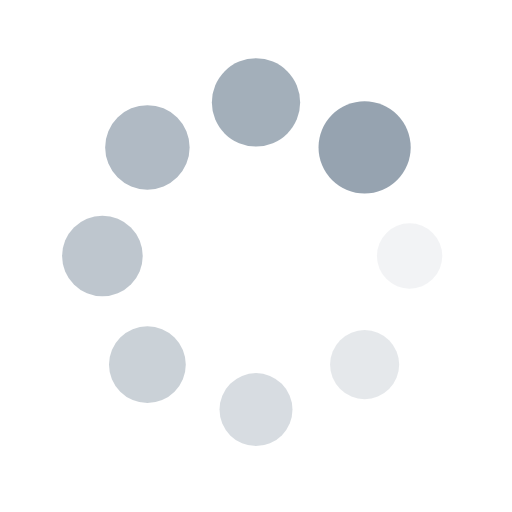
t = 0.00 s
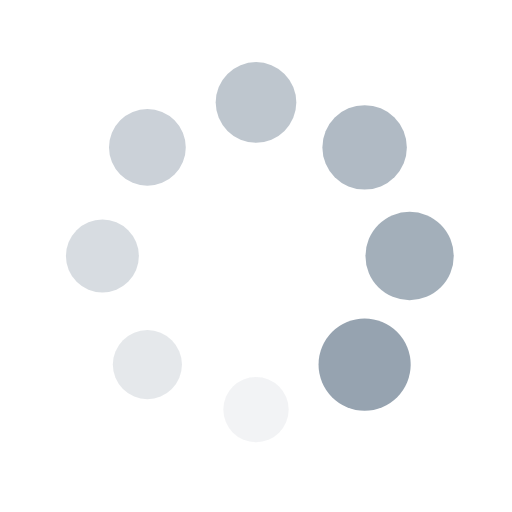
t = 0.15 s
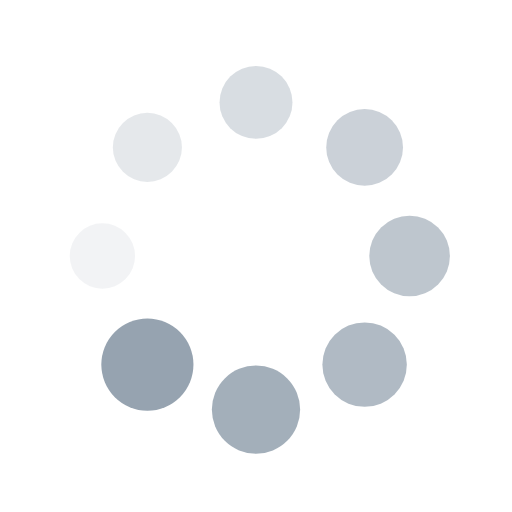
t = 0.30 s
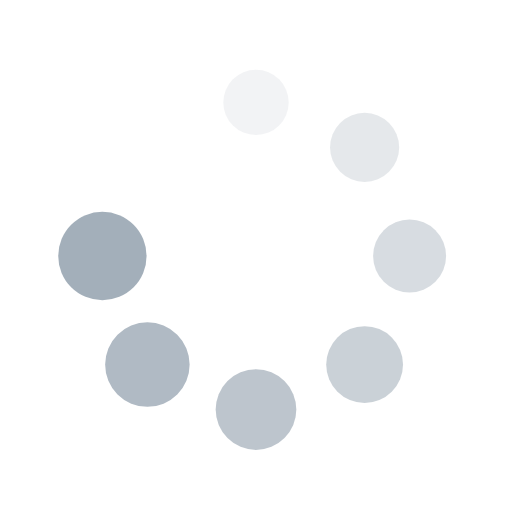
t = 0.45 s

The animated SVG that drew these frames (rendered in a browser with its animation timeline set to each time). Animation: 16 SMIL elements (animate=8,animateTransform=8); one cycle of 0.59 s, repeats indefinitely.

<svg xmlns="http://www.w3.org/2000/svg" viewBox="0 0 100 100" preserveAspectRatio="xMidYMid" width="200" height="200" style="shape-rendering: auto; display: block; background: transparent;" xmlns:xlink="http://www.w3.org/1999/xlink"><g><g transform="translate(80,50)">
<g transform="rotate(0)">
<circle fill-opacity="1" fill="#96a3b0" r="6" cy="0" cx="0">
  <animateTransform repeatCount="indefinite" dur="0.5952380952380952s" keyTimes="0;1" values="1.5 1.5;1 1" begin="-0.5208333333333334s" type="scale" attributeName="transform"></animateTransform>
  <animate begin="-0.5208333333333334s" values="1;0" repeatCount="indefinite" dur="0.5952380952380952s" keyTimes="0;1" attributeName="fill-opacity"></animate>
</circle>
</g>
</g><g transform="translate(71.21320343559643,71.21320343559643)">
<g transform="rotate(45)">
<circle fill-opacity="0.875" fill="#96a3b0" r="6" cy="0" cx="0">
  <animateTransform repeatCount="indefinite" dur="0.5952380952380952s" keyTimes="0;1" values="1.5 1.5;1 1" begin="-0.44642857142857145s" type="scale" attributeName="transform"></animateTransform>
  <animate begin="-0.44642857142857145s" values="1;0" repeatCount="indefinite" dur="0.5952380952380952s" keyTimes="0;1" attributeName="fill-opacity"></animate>
</circle>
</g>
</g><g transform="translate(50,80)">
<g transform="rotate(90)">
<circle fill-opacity="0.75" fill="#96a3b0" r="6" cy="0" cx="0">
  <animateTransform repeatCount="indefinite" dur="0.5952380952380952s" keyTimes="0;1" values="1.5 1.5;1 1" begin="-0.37202380952380953s" type="scale" attributeName="transform"></animateTransform>
  <animate begin="-0.37202380952380953s" values="1;0" repeatCount="indefinite" dur="0.5952380952380952s" keyTimes="0;1" attributeName="fill-opacity"></animate>
</circle>
</g>
</g><g transform="translate(28.786796564403577,71.21320343559643)">
<g transform="rotate(135)">
<circle fill-opacity="0.625" fill="#96a3b0" r="6" cy="0" cx="0">
  <animateTransform repeatCount="indefinite" dur="0.5952380952380952s" keyTimes="0;1" values="1.5 1.5;1 1" begin="-0.2976190476190476s" type="scale" attributeName="transform"></animateTransform>
  <animate begin="-0.2976190476190476s" values="1;0" repeatCount="indefinite" dur="0.5952380952380952s" keyTimes="0;1" attributeName="fill-opacity"></animate>
</circle>
</g>
</g><g transform="translate(20,50.00000000000001)">
<g transform="rotate(180)">
<circle fill-opacity="0.5" fill="#96a3b0" r="6" cy="0" cx="0">
  <animateTransform repeatCount="indefinite" dur="0.5952380952380952s" keyTimes="0;1" values="1.5 1.5;1 1" begin="-0.22321428571428573s" type="scale" attributeName="transform"></animateTransform>
  <animate begin="-0.22321428571428573s" values="1;0" repeatCount="indefinite" dur="0.5952380952380952s" keyTimes="0;1" attributeName="fill-opacity"></animate>
</circle>
</g>
</g><g transform="translate(28.78679656440357,28.786796564403577)">
<g transform="rotate(225)">
<circle fill-opacity="0.375" fill="#96a3b0" r="6" cy="0" cx="0">
  <animateTransform repeatCount="indefinite" dur="0.5952380952380952s" keyTimes="0;1" values="1.5 1.5;1 1" begin="-0.1488095238095238s" type="scale" attributeName="transform"></animateTransform>
  <animate begin="-0.1488095238095238s" values="1;0" repeatCount="indefinite" dur="0.5952380952380952s" keyTimes="0;1" attributeName="fill-opacity"></animate>
</circle>
</g>
</g><g transform="translate(49.99999999999999,20)">
<g transform="rotate(270)">
<circle fill-opacity="0.25" fill="#96a3b0" r="6" cy="0" cx="0">
  <animateTransform repeatCount="indefinite" dur="0.5952380952380952s" keyTimes="0;1" values="1.5 1.5;1 1" begin="-0.0744047619047619s" type="scale" attributeName="transform"></animateTransform>
  <animate begin="-0.0744047619047619s" values="1;0" repeatCount="indefinite" dur="0.5952380952380952s" keyTimes="0;1" attributeName="fill-opacity"></animate>
</circle>
</g>
</g><g transform="translate(71.21320343559643,28.78679656440357)">
<g transform="rotate(315)">
<circle fill-opacity="0.125" fill="#96a3b0" r="6" cy="0" cx="0">
  <animateTransform repeatCount="indefinite" dur="0.5952380952380952s" keyTimes="0;1" values="1.5 1.5;1 1" begin="0s" type="scale" attributeName="transform"></animateTransform>
  <animate begin="0s" values="1;0" repeatCount="indefinite" dur="0.5952380952380952s" keyTimes="0;1" attributeName="fill-opacity"></animate>
</circle>
</g>
</g><g></g></g><!-- [ldio] generated by https://loading.io --></svg>